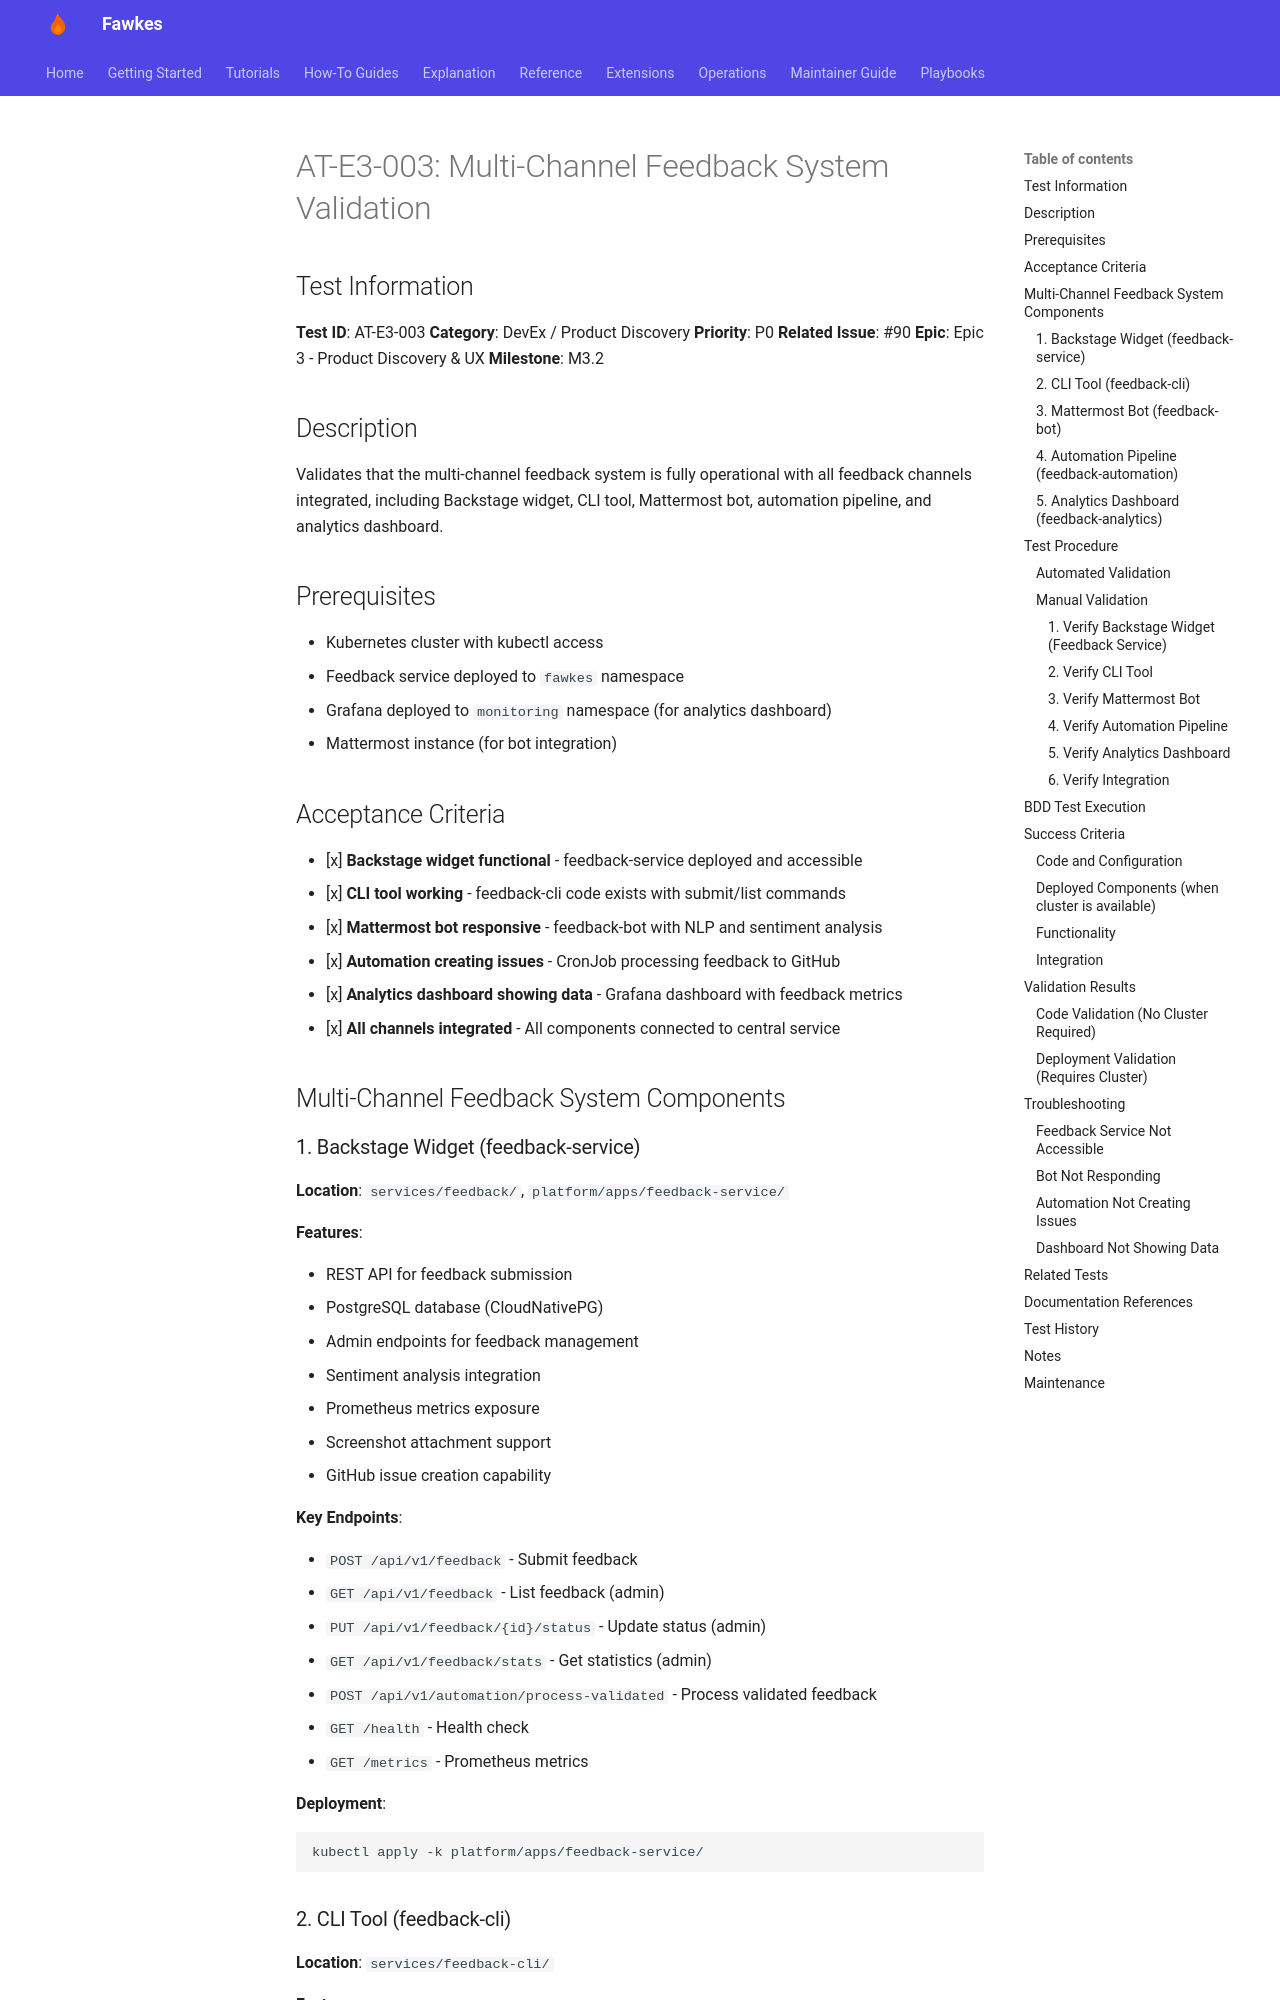

repository: paruff/fawkes · page: archive/AT-E3-003-IMPLEMENTATION/index.html · generator: mkdocs

# AT-E3-003: Multi-Channel Feedback System Validation

## Test Information

**Test ID**: AT-E3-003
**Category**: DevEx / Product Discovery
**Priority**: P0
**Related Issue**: #90
**Epic**: Epic 3 - Product Discovery & UX
**Milestone**: M3.2

## Description

Validates that the multi-channel feedback system is fully operational with all feedback channels integrated, including Backstage widget, CLI tool, Mattermost bot, automation pipeline, and analytics dashboard.

## Prerequisites

- Kubernetes cluster with kubectl access
- Feedback service deployed to `fawkes` namespace
- Grafana deployed to `monitoring` namespace (for analytics dashboard)
- Mattermost instance (for bot integration)

## Acceptance Criteria

- [x] **Backstage widget functional** - feedback-service deployed and accessible
- [x] **CLI tool working** - feedback-cli code exists with submit/list commands
- [x] **Mattermost bot responsive** - feedback-bot with NLP and sentiment analysis
- [x] **Automation creating issues** - CronJob processing feedback to GitHub
- [x] **Analytics dashboard showing data** - Grafana dashboard with feedback metrics
- [x] **All channels integrated** - All components connected to central service

## Multi-Channel Feedback System Components

### 1. Backstage Widget (feedback-service)

**Location**: `services/feedback/`, `platform/apps/feedback-service/`

**Features**:

- REST API for feedback submission
- PostgreSQL database (CloudNativePG)
- Admin endpoints for feedback management
- Sentiment analysis integration
- Prometheus metrics exposure
- Screenshot attachment support
- GitHub issue creation capability

**Key Endpoints**:

- `POST /api/v1/feedback` - Submit feedback
- `GET /api/v1/feedback` - List feedback (admin)
- `PUT /api/v1/feedback/{id}/status` - Update status (admin)
- `GET /api/v1/feedback/stats` - Get statistics (admin)
- `POST /api/v1/automation/process-validated` - Process validated feedback
- `GET /health` - Health check
- `GET /metrics` - Prometheus metrics

**Deployment**:

```bash
kubectl apply -k platform/apps/feedback-service/
```
